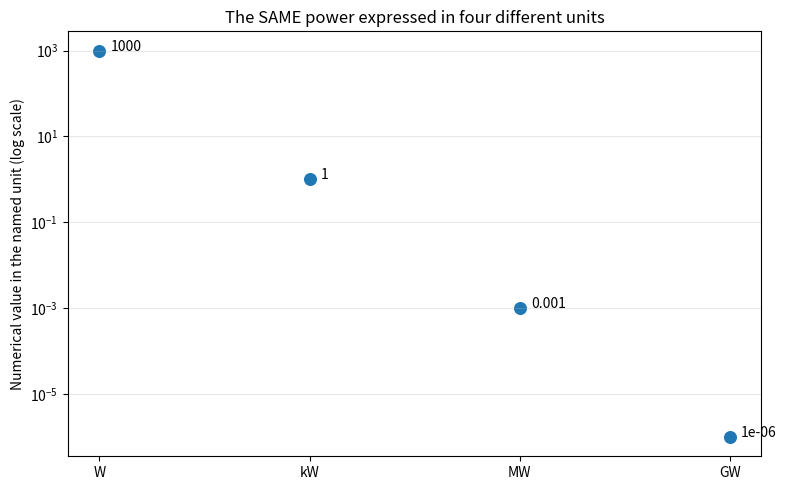

Reproduce this figure in Python. (Note: this script raises an exception after producing the figure.)
"""WORKSHOP 1: UNITS AND CONVERSION | approximately 50 minutes

You need: variables, functions, return, lists, and a for loop.
Install once in your TERMINAL (not inside this file):
    python -m pip install matplotlib
Run: python conversion_workshop.py
On Windows you may use py instead of python; on macOS/Linux use python3.

WORKFLOW: predict on paper -> edit one TODO/BUG -> run -> explain the plot.
Start at STAGE = 0. Then change it to 1, 2, and 3 in order.
Stage 0 is a working demonstration. Later stages are intentionally incomplete.
Do not remove checks or change their expected answers to make them pass!
The plotting helpers are supplied: concentrate on the physics functions.
Every run saves a PNG next to this script, then opens a graph window.
If no window appears, open the PNG. Close the window before running again.

Connection to your printed Physics Period1 Exer1 sheet:
stage 1 -> Q5 and Q8; stage 2 -> Q1 and Q2; stage 3 -> Q6.
These are companion activities, not replacements for handwritten solutions.
"""

from math import isclose
from pathlib import Path
import matplotlib.pyplot as plt

STAGE = 2  # Change ONLY this number to select the next activity (0-3).
SHOW_PLOTS = True  # False saves PNGs without opening a window.


# STAGE 0 | 5 minutes | A completed example to read, run, and explain.
# PAPER: 2.5 km is how many metres? Write the cancelling units:
# 2.5 km * (1000 m / 1 km). Does the physical distance change?
def km_to_m(distance_km):
    return distance_km * 1000

def m_to_km(distance_m):
    return distance_m / 1000

# STAGE 1 | 15 minutes | Fix one bug; complete two functions.
# PAPER FIRST: convert 36 km/h to m/s, then reverse your answer.
# Write: (36 km / h) * (1000 m / km) * (1 h / 3600 s).
# The km and h cancel. What units remain?
# km = kilometers, h = hour, m = meters, s = seconds
def kmh_to_ms(speed_kmh):
    # BUG A: this program runs, but the operation is wrong. Fix this line.
    return (speed_kmh * 1000) / 3600  


def ms_to_kmh(speed_ms):
    # TODO B: reverse the previous conversion. Replace None with an expression.
    return (speed_ms * 3600) / 1000


def mph_to_ms(speed_mph):
    # TODO C: 1 mile = 1609.344 metres; 1 hour = 3600 seconds.
    # Use both conversion factors, not the km/h factor.
    return (speed_mph * 1609) / 3600


# PAUSE: complete Exer1 Q8 on paper, then Q5(a). Q5(b) can be an extension:
# use 1 foot = 0.3048 m. Keep intermediate digits; round only your final answer.
# Explain why a speed has a SMALLER numerical value in m/s than in km/h.


# STAGE 2 | 15 minutes | One reusable function for several metric prefixes.
# Each dictionary value is the number of base units in one prefixed unit.
# Examples: 1 kW = 1000 W; 1 nm = 1e-9 m. Here "" means no prefix.
# These are decimal SI prefixes, not binary computer-storage prefixes.
PREFIX = {"G": 1e9, "M": 1e6, "k": 1e3, "": 1.0,
          "c": 1e-2, "m": 1e-3, "u": 1e-6, "n": 1e-9, "f": 1e-15}


def convert_prefix(value, from_prefix, to_prefix):
    # TODO D: replace BOTH None values below.
    # 1. Convert the input to base units using PREFIX[from_prefix].
    # 2. Convert base units to the target using PREFIX[to_prefix].
    # We use "u" for micro so it is easy to type. Case matters: M != m.
    # This function assumes the SAME physical quantity (e.g. W -> W, m -> m).
    base_value = value * PREFIX[from_prefix]
    converted_value = value / PREFIX[to_prefix]
    return converted_value


# PAPER BREAK: Exer1 Q1, then Q2. Convert both diameters to metres
# before dividing them. Explain why the ratio has no units.
# GRAPH QUESTION: why do we use a logarithmic axis for W/kW/MW/GW?
# Each tick interval on a logarithmic axis represents multiplication,
# not addition. A different numerical value does not mean different power.


# STAGE 3 | 10 minutes | Optional: units raised to a power.
# PAPER: draw a 1 m square. Each edge is 100 cm. How many cm^2 fit inside?
# Then consider a 1 m cube. Why is multiplying volume by 100 not enough?
def metres_power_to_cm(value, dimension):
    # BUG E: correct for length, wrong for area and volume. Fix the factor.
    # dimension is 1 for m -> cm, 2 for m^2 -> cm^2, 3 for m^3 -> cm^3.
    # Python exponentiation is **, NOT ^ (which is bitwise XOR).
    return value * 100


# SUPPLIED CODE BELOW. Read it if curious; no edits needed for core tasks.
def check(label, actual, expected):
    if actual is None:
        print(f"TODO: {label}: the function still returns None.")
        return False
    passed = isclose(actual, expected, rel_tol=1e-9, abs_tol=1e-9)
    print(f"{'PASS' if passed else 'CHECK'}: {label}: {actual:.8g}"
          f" (expected {expected:.8g})")
    return passed


def finish_plot(fig):
    fig.tight_layout()
    path = Path(__file__).with_name(f"conversion_stage_{STAGE}.png")
    fig.savefig(path, dpi=150)
    print(f"Graph saved: {path.name}")
    if SHOW_PLOTS:
        plt.show()
    plt.close(fig)


def main():
    if STAGE == 0:
        distances_km = [0, 1, 2, 3, 4, 5]
        distances_m = []
        for distance in distances_km:
            distances_m.append(km_to_m(distance))
        check("2.5 km -> m", km_to_m(2.5), 2500)
        fig, ax = plt.subplots(figsize=(8, 5))
        ax.plot(distances_km, distances_m, "o-")
        ax.set(xlabel="Distance (km)", ylabel="Same distance (m)",
               title="One distance, two units: what does the slope mean?")
        ax.grid(True, alpha=0.3)
        finish_plot(fig)
    elif STAGE == 1:
        check("36 km/h -> m/s", kmh_to_ms(36), 10)
        check("0 km/h -> m/s", kmh_to_ms(0), 0)
        check("10 m/s -> km/h", ms_to_kmh(10), 36)
        check("35 mi/h -> m/s", mph_to_ms(35), 15.6464)
        if ms_to_kmh(10) is not None:
            check("round trip: 72 km/h", ms_to_kmh(kmh_to_ms(72)), 72)
        speeds = [0, 18, 36, 54, 72, 90, 108]
        converted = []
        for speed in speeds:
            converted.append(kmh_to_ms(speed))
        if None in converted:
            print("Finish kmh_to_ms to unlock the graph.")
            return
        fig, ax = plt.subplots(figsize=(8, 5))
        ax.plot(speeds, converted, "o-", label="Your function (may be wrong)")
        ax.scatter([36], [10], s=90, marker="x", color="black",
                   label="Hand-calculated checkpoint")
        ax.set(xlabel="Speed (km/h)", ylabel="Same speed (m/s)",
               title="Does your conversion pass through the checkpoint?")
        ax.grid(True, alpha=0.3)
        ax.legend()
        finish_plot(fig)
    elif STAGE == 2:
        check("1000 MW -> W", convert_prefix(1000, "M", ""), 1e9)
        check("1000 MW -> GW", convert_prefix(1000, "M", "G"), 1)
        check("0.1 nm -> m", convert_prefix(0.1, "n", ""), 1e-10)
        check("1 fm -> m", convert_prefix(1, "f", ""), 1e-15)
        check("5 kW -> kW", convert_prefix(5, "k", "k"), 5)
        values = []
        for prefix in ["", "k", "M", "G"]:
            values.append(convert_prefix(1000, "M", prefix))
        if None in values or any(value <= 0 for value in values):
            print("Finish the prefix function with positive values to plot.")
            return
        fig, ax = plt.subplots(figsize=(8, 5))
        ax.scatter(["W", "kW", "MW", "GW"], values, s=70)
        ax.set_yscale("log")
        ax.set(ylabel="Numerical value in the named unit (log scale)",
               title="The SAME power expressed in four different units")
        for i, value in enumerate(values):
            ax.annotate(f"{value:g}", (i, value), xytext=(8, 0),
                        textcoords="offset points")
        ax.grid(True, axis="y", alpha=0.3)
        finish_plot(fig)
    elif STAGE == 3:
        for dimension, expected in [(1, 100), (2, 10000), (3, 1000000)]:
            check(f"1 m^{dimension} -> cm^{dimension}",
                  metres_power_to_cm(1, dimension), expected)
        values = [metres_power_to_cm(1, d) for d in [1, 2, 3]]
        if None in values or any(value <= 0 for value in values):
            print("Provide positive conversion factors to unlock the graph.")
            return
        fig, ax = plt.subplots(figsize=(8, 5))
        ax.scatter([1, 2, 3], values, s=70, label="Your conversion factors")
        ax.scatter([1, 2, 3], [100, 10000, 1000000], marker="x",
                   color="black", label="Paper checkpoints")
        ax.set_yscale("log")
        ax.set_xticks([1, 2, 3], ["Length", "Area", "Volume"])
        ax.set(ylabel="m-based to cm-based conversion factor (log scale)",
               title="Do not compare length, area and volume as one quantity")
        ax.grid(True, axis="y", alpha=0.3)
        ax.legend()
        finish_plot(fig)
    else:
        print("Choose STAGE = 0, 1, 2, or 3.")


# EXIT TICKET (write answers as comments here before submitting):
# 1. Why can a program run without errors and still be physically wrong?
# 2. Why is a round-trip test alone not enough to prove both functions right?
# 3. Show one conversion with cancelling units, without using Python.
# Submit this completed file, one plot, and your handwritten calculations.

if __name__ == "__main__":
    main()
